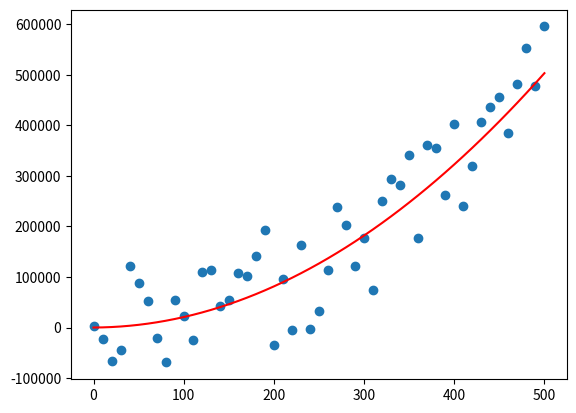

Write the Python code that produced this figure.
import random
import matplotlib.pyplot as plt

#DEBUG MODES
debug = False
no_noise = False
show_true = True


random.seed(a=1738, )

def true_value(a=0, b=0, c=0, x=0):
    return a*(x**2) + b*(x) + c

def random_noise(r):
    if no_noise:
        return 0
    return (random.random() * r) - (r / 2) #random float between [-(range/2), (range/2)]

def get_data_and_noise(s, e): #start, end, noise's range
    list = []
    for i in range(s, e+1, 10):
        tru_val = true_value(a=2, b=7, c=5, x=i)
        yval = tru_val + random_noise(e**2)#TODO: is this the best range for noise?
        data = (i, yval, tru_val)
        list.append(data)
    return list

list = get_data_and_noise(0, 500)

xs = [x for (x,y,o) in list] #list of x values
ys = [y for (x,y,o) in list] #list of noisy data values
os = [o for (x,y,o) in list] #list of true function values

plt.scatter(xs, ys)

if show_true:
    plt.plot(xs, os, color='r') #graph true line NOT the trendline




plt.show()
if debug:
    print(list)
